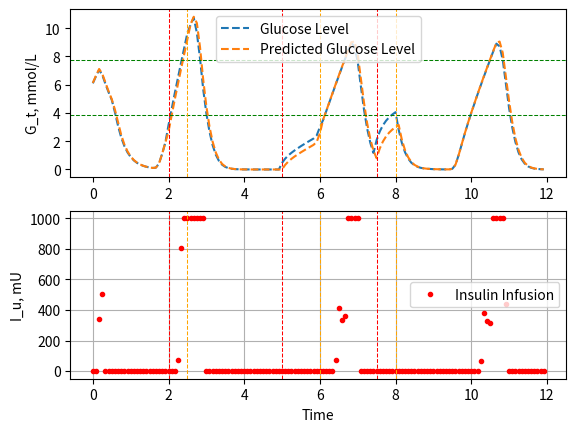

Python code for this plot:
# -*- coding: utf-8 -*-
"""
Created on Mon Mar 10 13:43:15 2025

@author: liqunwei
"""
import numpy as np
from scipy.optimize import minimize, LinearConstraint, NonlinearConstraint
import matplotlib.pyplot as plt
from math import floor

class system_model:
    def __init__(self,time_scale,N,G_t,I_t_list,n_I_delays,I_u_list,n_Idose_delays, GAMMA):
        self.meal = True
        self.time_scale = time_scale
        self.N = N
        self.G_t = G_t
        self.I_t_list = I_t_list
        self.n_I_delays = n_I_delays
        self.I_u_list = I_u_list
        self.n_Idose_delays = n_Idose_delays
        self.GAMMA = GAMMA
        self.pred_next_g = 0
        
        self.BETA = 0
        self.Km = 2300
        # self.m = 60 /self.time_scale # scaled by 1/5 to convert to 5 minute time increments
        # self.mb = 60 /self.time_scale # scaled by 5 to convert to 5 minute time increments
        # self.s = 0.0072 *self.time_scale # scaled by 5 to convert to 5 minute time increments
        # self.Vmax = 100 *self.time_scale #150 *time_scale # scaled by 5 to convert to 5 minute time increments
        self.m = 60 # scaled by 1/5 to convert to 5 minute time increments
        self.mb = 60 # scaled by 5 to convert to 5 minute time increments
        self.s = 0.0072  # scaled by 5 to convert to 5 minute time increments
        self.Vmax = 100  #150 *time_scale # scaled by 5 to convert to 5 minute time increments

    

    def f1(self,I):
        # Rg = 180 *self.time_scale # scaled by 5 to convert to 5 minute time increments
        Rg = 180
        alpha = 0.29
        Vp = 3
        C5 = 26
        x = alpha*(I/Vp - C5)
        # y = x.copy()
        # y[x>=0] = Rg*np.exp(-x[x>=0]) / (np.exp(-x[x>=0]) + 1)
        # y[x<0] = Rg/(1+np.exp(x[x<0]))
        if x>=0:
            y = Rg*np.exp(-x) / (np.exp(-x) + 1)
        else:
            y = Rg/(1+np.exp(x))
        return y
    
    def f2(self,G):
        # Ub = 72 *self.time_scale # scaled by 5 to convert to 5 minute time increments
        Ub = 72
        C2 = 144
        Vg = 10
        return Ub*(1-np.exp(-G/(C2*Vg)))
    
    def f3(self,G):
        C3 = 1000
        Vg = 10
        return G/(C3*Vg)
    
    def f4(self,I):
        # U0 = 40 *self.time_scale #scaled by 5 to convert to 5 minute time increments
        U0 = 40
        # Um = 940 *self.time_scale #scaled by 5 to convert to 5 minute time increments
        Um = 940
        beta = 1.77
        C4 = 80
        Vi = 11
        # E = 0.2 *self.time_scale # scaled by 5 to convert to 5 minute time increments
        E = 0.2
        # ti = 100 /self.time_scale # scaled by 1/5 to convert to 5 minute time increments
        ti = 100
        return U0 + (Um-U0)/(1+np.exp(-beta*np.log(0.0000001+I/C4*(1/Vi+1/(E*ti)))));
    
    def f5(self,G):
        # Rm = 210 *self.time_scale # scaled by 5 to convert to 5 minute time increments
        Rm = 210
        C1 = 2000
        Vg = 10
        a1 = 300
        return Rm/(1+np.exp((C1-G/Vg)/a1))
    
    # iLoad is the effective infused insulin at the moment(infusion could take time)
    def iLoad(self,I_u_list):
        return I_u_list[self.n_Idose_delays-1]
    
    # iTau is the previous inlusion dose in the body that makes liver produce glucose(Tau: the process takes time)
    def iTau(self,I_t_list):
        return I_t_list[self.n_I_delays-1]
    
    def t_next(self,tau_next):
        #update current glucose level g_t
        dG_t = self.f1( self.iTau(self.I_t_list))-self.f2(self.G_t)-self.GAMMA*(1+self.s*(self.m-self.mb))*self.f3(self.G_t)*self.f4(self.I_t_list[0])
        self.G_t += dG_t * self.time_scale
        #update insulin level list
        dI_t = self.iLoad(self.I_u_list)-self.time_scale*self.Vmax*self.I_t_list[0]/(self.Km+self.I_t_list[0])
        # dI_t = self.iLoad(self.I_u_list)-0.06*self.I_t_list[0]*self.time_scale
        self.I_t_list = np.insert(self.I_t_list, 0,  dI_t+self.I_t_list[0])[:-1]
        # [dI_t+self.I_t_list[0]]+self.I_t_list[:-1]
        #update injected insulin level
        self.I_u_list = np.insert(self.I_u_list,0,tau_next)[:-1]
        
    def predicted_g(self,tau):
        G_N = []
        I_t_list = self.I_t_list
        G_t = self.G_t
        I_u_list = self.I_u_list
        uncertainty_len = 3
        # G_N = np.zeros(self.N*uncertainty_len)
        uncertainty_level = 0.2
        for i in range(self.N):
            I_t = I_t_list[0]
            for j in range(uncertainty_len):
                
                dG_t = self.f1( self.iTau(I_t_list))-self.f2(G_t)-(self.GAMMA + (j-1)*uncertainty_level)*(1+self.s*(self.m-self.mb))*self.f3(G_t)*self.f4(I_t)
                G_N.append(G_t + dG_t * self.time_scale)
            # dI_t =I_load[n_Idose_delays-1]+BETA*f5(G_tau[n_G_delays-1],time_scale)-Vmax*I_t/(Km+I_t)
            dI_t = self.iLoad(I_u_list)-self.time_scale*self.Vmax*I_t/(self.Km+I_t)
            # dI_t = self.iLoad(I_u_list)-self.time_scale*0.06*I_t
            
            I_t_list = np.insert(I_t_list, 0, dI_t+I_t_list[0])[:-1]
            
            I_u_list = np.insert(I_u_list, 0,tau[i])[:-1]
            
            # G_N[i] = G_t
        self.pred_next_g = G_N[0]
        G_N = G_N[:2]+[G_N[i] for i in range(len(G_N)) if (i-1)%3==0]
        return np.array(G_N)
    def discrete_tau(self,tau):
        return tau-np.array(tau)
# Step of the system

def l_cost(tau, system_model, g, target=105, safe_high=120, safe_low=90, alert_low=60, alert_high=150):
    gt = system_model.predicted_g(tau)
    l_safe_high = np.square(gt-target*g)*(gt>safe_high*g)
    l_safe_low = np.square(gt-target*g)*(gt<safe_low*g)
    l_alert_high = np.square(gt-target*g)*(gt>alert_high*g)
    l_alert_low = np.square(gt-target*g)*( gt<alert_low*g)
    return np.sum(l_safe_high+l_safe_low+l_alert_high+l_alert_low)



def solve_mpc(tau_ini,N,system_model,g,G_t_ref):

    # Linear constraints on the rate of change of tau: -delta_tau_max <= tau[i+1] - tau[i] <= delta_tau_max for all i in the N - 1
    # Implemented using LinearConstraint as -delta_tau_max <= delta_tau_matrix * tau <= delta_tau_max
    # delta_tau_max = 100
    # tau_max = 100
    # delta_tau_matrix = np.eye(N) - np.eye(N, k=1)
    # constraint1 = LinearConstraint(delta_tau_matrix, 0, delta_tau_max)

    # # # We need a constraint on the rate of change of tau[0] respect to its previous value, which is tau_ini[0]
    # first_element_matrix = np.zeros([N, N])
    # first_element_matrix[0, 0] = 1
    # constraint2 = LinearConstraint(first_element_matrix, 0, tau_ini[0]+delta_tau_max)
    # # G_t_constraint = predicted_g(N,tau,G_t,I_t_list,n_I_delays,I_u_list,n_Idose_delays, GAMMA, time_scale)
    # system_model = system_model(time_scale,N,G_t,I_t_list,n_I_delays,I_u_list,n_Idose_delays, GAMMA)
    G_t_constraint = NonlinearConstraint(system_model.predicted_g, 0.0, 200*g)
    # discrete_constraint = NonlinearConstraint(system_model.discrete_tau, 0.0, 0.0)

    # Add constraints
    delta_tau_constraint = [G_t_constraint]
    # delta_tau_constraint = [G_t_constraint]
    # Bounds --> -tau_max <= tau[idx] <= tau_max for idx = 0 to N-1
    bounds = [(0, 1000) for idx in range(N)]

    # Starting optimisation point for theta and dtheta are the current measurements

    # Minimization
    result = minimize(mpc_cost, tau_ini, args=(system_model, g), bounds=bounds, constraints=delta_tau_constraint)

    # Extract the optimal control sequence
    tau_mpc = result.x

    return tau_mpc

# Cost function to be minimized
def mpc_cost(tau, system_model,g, G_t_ref=100):

    # Initialise cost = 0 and states to current measured states
    # cost = 0
    G_t_N = system_model.predicted_g(tau)
    return np.sum(np.square(np.array(G_t_N)-G_t_ref*g))/len(tau)


# ---------- SIMULATION INITIALISATION ----------
timescale = 5
HOURS = 12 #7am to 9pm
N_iterations = int(floor(HOURS*60/timescale))

# n_G_delays = int(floor(5/timescale)) removed for typeI
n_I_delays = int(floor(15/timescale))
n_Idose_delays = int(floor(20/timescale))

g=45
# Arrays for logging
tau = np.zeros(N_iterations)
# ---------- CONTROL SYSTEM CALIBRATION ----------
# Model predictive control horizon
N = 10
tau_ini = np.zeros(N)
# Array for values of theta and tau for each simulation

G_t_start = 100*g
I_t_record = np.ones(N)*50

I_u_record = np.ones(N)*50

GAMMA = 0.5
# ---------- SIMULATION ----------
system = system_model(timescale,N,G_t_start,I_t_record,n_I_delays,I_u_record,n_Idose_delays, GAMMA)
# Init time

G_t_ref=100
G_t = np.zeros(N_iterations)
G_predicted = np.zeros(N_iterations)

compensation_unit = 5
for idx in range(N_iterations):
    tau_mpc = solve_mpc(tau_ini,N,system,g,G_t_ref)
    # Use first element of control input optimal solution
    tau[idx] = tau_mpc[0]
    
    # Initial solution for next step = current solution
    tau_ini = tau_mpc
    G_predicted[idx] = system.predicted_g(tau_mpc)[0]
    # ---------- SIMULATION LOOP  ----------
    system.t_next(tau_mpc[0])
    
    if system.meal:
        bfast_start = int(floor(2*60/timescale)) #
        bfast_end = int(floor(2.5*60/timescale))
        lunch_start = int(floor(5*60/timescale))
        lunch_end = int(floor(6*60/timescale))
        dinner_start = int(floor(7.5*60/timescale))
        dinner_end = int(floor(8*60/timescale))
        if (idx>=bfast_start) & (idx<=bfast_end): system.G_t += (1/(bfast_end-bfast_start))*50 *g # 300 mg/dl of glucose infused of 15 mins
        if (idx>=lunch_start) & (idx<=lunch_end): system.G_t += (1/(lunch_end-lunch_start))*100 *g # 
        if (idx>=dinner_start) & (idx<=dinner_end): system.G_t += (1/(dinner_end-dinner_start))*150 *g
    G_t[idx] = system.G_t
    
    
# Append result for this simulation
plt.subplot(2, 1, 1)
plt.plot(np.arange(N_iterations)*timescale/60, np.array(G_t)/g/18, '--', label="Glucose Level")
plt.plot(np.arange(N_iterations)*timescale/60, np.array(G_predicted)/g/18, '--', label="Predicted Glucose Level")
plt.ylabel(r"G_t, mmol/L")
plt.legend()
plt.axhline(70/18.,color='green',linestyle='--',linewidth=0.75)
plt.axhline(140/18.,color='green',linestyle='--',linewidth=0.75)
# plt.grid()
if system.meal:
    plt.axvline(bfast_start*timescale/60,color='red',linestyle='--',linewidth=0.75)
    plt.axvline(lunch_start*timescale/60,color='red',linestyle='--',linewidth=0.75)
    plt.axvline(dinner_start*timescale/60,color='red',linestyle='--',linewidth=0.75)
    
    plt.axvline(bfast_end*timescale/60,color='orange',linestyle='--',linewidth=0.75)
    plt.axvline(lunch_end*timescale/60,color='orange',linestyle='--',linewidth=0.75)
    plt.axvline(dinner_end*timescale/60,color='orange',linestyle='--',linewidth=0.75)


plt.subplot(2, 1, 2)
plt.plot(np.arange(N_iterations)*timescale/60, tau, linewidth=0,color='r',marker='.',label="Insulin Infusion")
plt.ylabel(r"I_u, mU")
plt.xlabel("Time")
plt.legend()
plt.grid()
if system.meal:
    plt.axvline(bfast_start*timescale/60,color='red',linestyle='--',linewidth=0.75)
    plt.axvline(lunch_start*timescale/60,color='red',linestyle='--',linewidth=0.75)
    plt.axvline(dinner_start*timescale/60,color='red',linestyle='--',linewidth=0.75)
    
    plt.axvline(bfast_end*timescale/60,color='orange',linestyle='--',linewidth=0.75)
    plt.axvline(lunch_end*timescale/60,color='orange',linestyle='--',linewidth=0.75)
    plt.axvline(dinner_end*timescale/60,color='orange',linestyle='--',linewidth=0.75)

plt.show()



